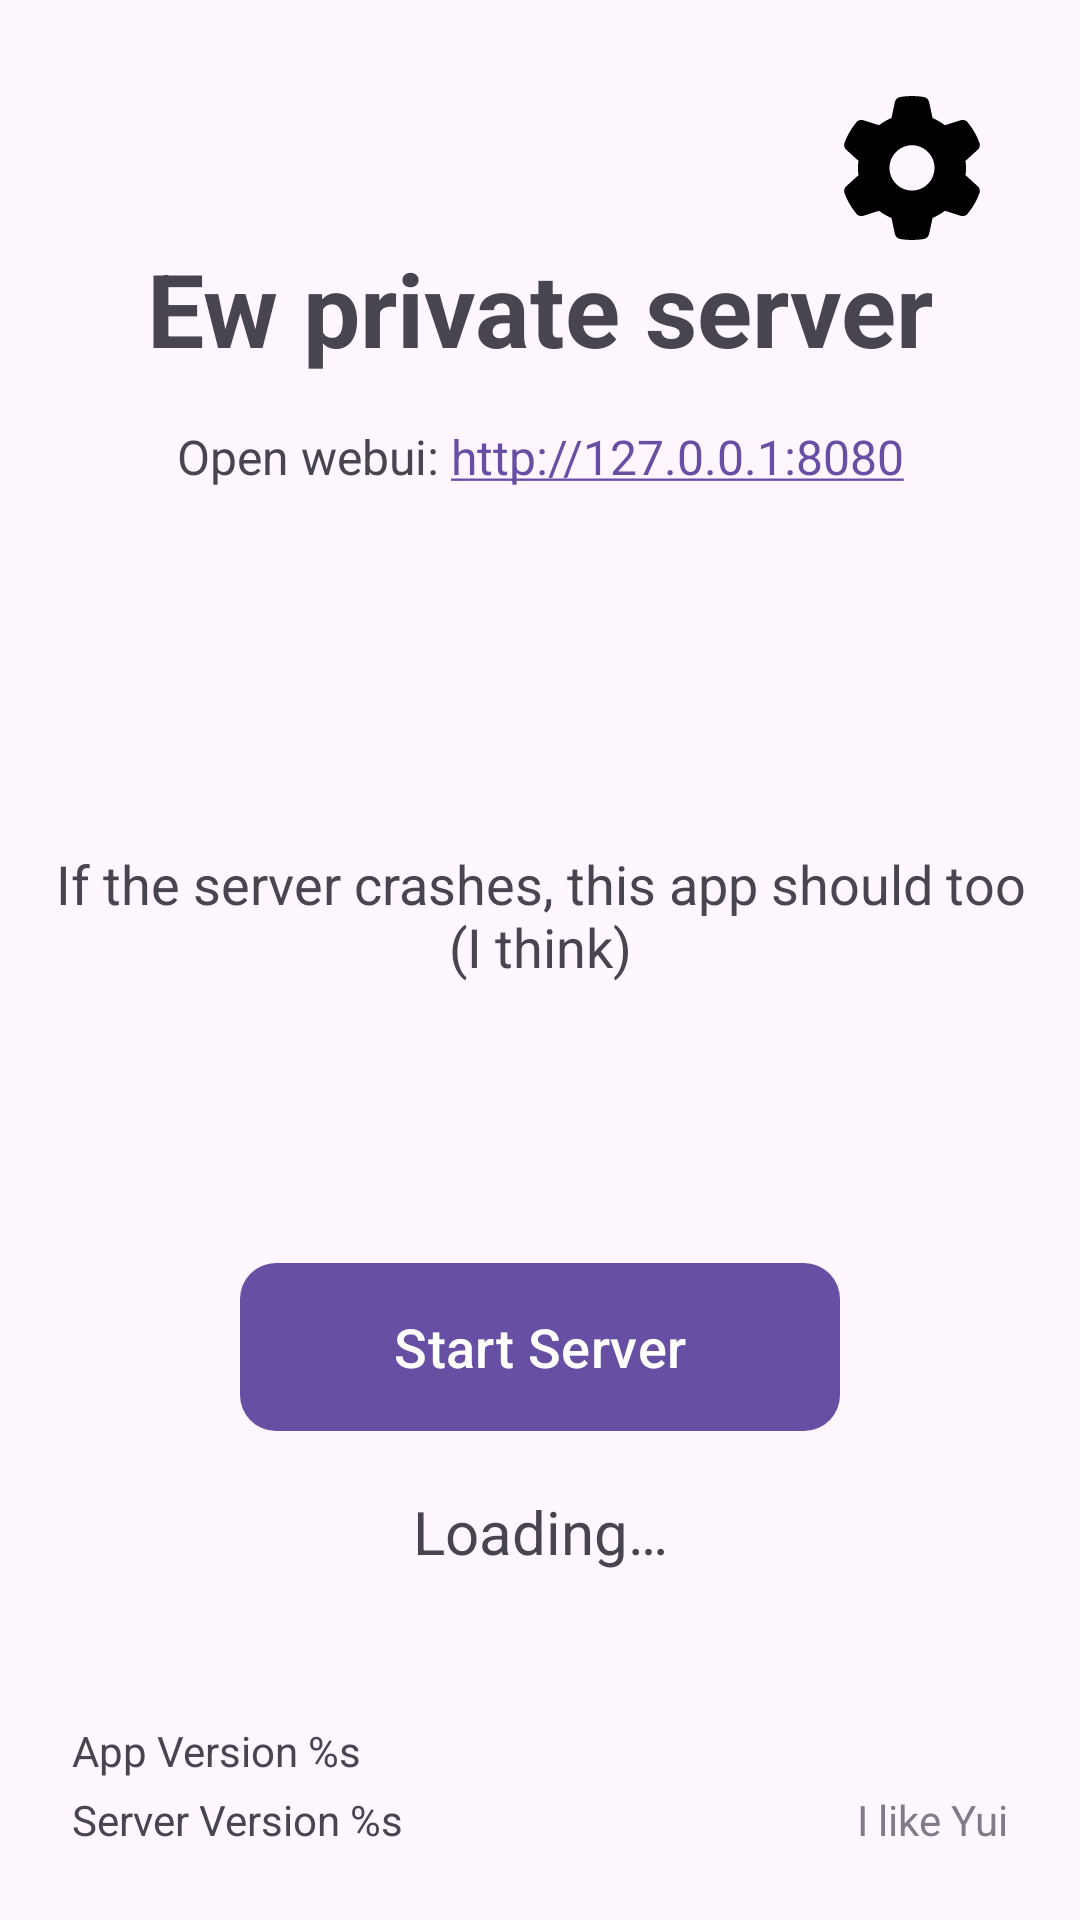

Write the Android layout XML for this screen, with the resource values it uses.
<!-- AndroidManifest.xml: application theme Theme.AndroidEw -->
<!-- res/layout/activity_main.xml -->
<?xml version="1.0" encoding="utf-8"?>
<androidx.constraintlayout.widget.ConstraintLayout xmlns:android="http://schemas.android.com/apk/res/android"
    xmlns:app="http://schemas.android.com/apk/res-auto"
    xmlns:tools="http://schemas.android.com/tools"
    android:id="@+id/main"
    android:layout_width="match_parent"
    android:layout_height="match_parent"
    android:padding="16dp"
    tools:context=".MainActivity">

    <TextView
        android:id="@+id/textView2"
        android:layout_width="0dp"
        android:layout_height="wrap_content"
        android:layout_marginTop="64dp"
        android:autoSizeMinTextSize="10dp"
        android:gravity="center"
        android:text="@string/home_title"
        android:textSize="34sp"
        android:textStyle="bold"
        app:layout_constraintEnd_toEndOf="parent"
        app:layout_constraintStart_toStartOf="parent"
        app:layout_constraintTop_toTopOf="parent" />

    <TextView
        android:id="@+id/textView4"
        android:layout_width="wrap_content"
        android:layout_height="wrap_content"
        android:layout_marginTop="16dp"
        android:autoLink="all"
        android:gravity="center"
        android:text="@string/open_webui"
        android:textSize="16sp"
        app:layout_constraintEnd_toEndOf="parent"
        app:layout_constraintStart_toStartOf="parent"
        app:layout_constraintTop_toBottomOf="@+id/textView2" />

    <TextView
        android:id="@+id/downloadLinks"
        android:layout_width="wrap_content"
        android:layout_height="wrap_content"
        android:layout_marginTop="8dp"
        android:gravity="center"
        android:textSize="16sp"
        app:layout_constraintEnd_toEndOf="parent"
        app:layout_constraintStart_toStartOf="parent"
        app:layout_constraintTop_toBottomOf="@+id/textView4" />

    <TextView
        android:id="@+id/textView"
        android:layout_width="0dp"
        android:layout_height="wrap_content"
        android:gravity="center"
        android:text="@string/center_page_text"
        android:textSize="18sp"
        app:layout_constraintBottom_toTopOf="@+id/restart_server"
        app:layout_constraintEnd_toEndOf="parent"
        app:layout_constraintStart_toStartOf="parent"
        app:layout_constraintTop_toBottomOf="@+id/downloadLinks" />

    <com.google.android.material.button.MaterialButton
        android:id="@+id/restart_server"
        android:layout_width="200dp"
        android:layout_height="64dp"
        android:layout_marginBottom="16dp"
        android:onClick="toggleServer"
        android:text="@string/start_server"
        android:textSize="18sp"
        app:cornerRadius="12dp"
        app:layout_constraintBottom_toTopOf="@+id/status"
        app:layout_constraintEnd_toEndOf="parent"
        app:layout_constraintStart_toStartOf="parent" />

    <TextView
        android:id="@+id/status"
        android:layout_width="wrap_content"
        android:layout_height="wrap_content"
        android:layout_marginBottom="100dp"
        android:gravity="center"
        android:text="@string/loading"
        android:textSize="20sp"
        app:layout_constraintBottom_toBottomOf="parent"
        app:layout_constraintEnd_toEndOf="parent"
        app:layout_constraintStart_toStartOf="parent" />

    <TextView
        android:id="@+id/textView12"
        android:layout_width="wrap_content"
        android:layout_height="wrap_content"
        android:layout_marginStart="8dp"
        android:layout_marginBottom="4dp"
        android:text="@string/app_version"
        android:textSize="14sp"
        app:layout_constraintBottom_toTopOf="@+id/textView13"
        app:layout_constraintStart_toStartOf="parent" />

    <TextView
        android:id="@+id/textView13"
        android:layout_width="wrap_content"
        android:layout_height="wrap_content"
        android:layout_marginStart="8dp"
        android:layout_marginBottom="8dp"
        android:text="@string/server_internal_version"
        android:textSize="14sp"
        app:layout_constraintBottom_toBottomOf="parent"
        app:layout_constraintStart_toStartOf="parent" />

    <TextView
        android:id="@+id/editTextText"
        android:layout_width="wrap_content"
        android:layout_height="wrap_content"
        android:layout_marginEnd="8dp"
        android:layout_marginBottom="8dp"
        android:text="@string/footer_text"
        android:textSize="14sp"
        android:alpha="0.7"
        app:layout_constraintBottom_toBottomOf="parent"
        app:layout_constraintEnd_toEndOf="parent" />

    <ImageButton
        android:id="@+id/imageButton"
        android:layout_width="48dp"
        android:layout_height="48dp"
        android:layout_marginTop="16dp"
        android:layout_marginEnd="16dp"
        android:background="?attr/selectableItemBackgroundBorderless"
        android:contentDescription="@string/settings"
        android:onClick="openSettings"
        android:scaleType="fitCenter"
        android:src="@drawable/settings"
        app:layout_constraintEnd_toEndOf="parent"
        app:layout_constraintTop_toTopOf="parent" />

</androidx.constraintlayout.widget.ConstraintLayout>
<!-- resources referenced by this layout -->
<resources>
  <!-- drawable settings (drawable) -->
  <?xml version="1.0" encoding="utf-8"?>
  <vector xmlns:android="http://schemas.android.com/apk/res/android" xmlns:app="http://schemas.android.com/apk/res-auto"
      xmlns:tools="http://schemas.android.com/tools"
      android:width="200dp"
      android:height="200dp"
      android:viewportWidth="512"
      android:viewportHeight="512">
  
      <path
          android:fillColor="#000000"
          android:pathData="M495.9 166.6C499.2 175.2 496.4 184.9 489.6 191.2L446.3 230.6C447.4 238.9 448
  247.4 448 256C448 264.6 447.4 273.1 446.3 281.4L489.6 320.8C496.4 327.1 499.2
  336.8 495.9 345.4C491.5 357.3 486.2 368.8 480.2 379.7L475.5 387.8C468.9 398.8
  461.5 409.2 453.4 419.1C447.4 426.2 437.7 428.7 428.9 425.9L373.2 408.1C359.8
  418.4 344.1 427 329.2 433.6L316.7 490.7C314.7 499.7 307.7 506.1 298.5
  508.5C284.7 510.8 270.5 512 255.1 512C241.5 512 227.3 510.8 213.5 508.5C204.3
  506.1 197.3 499.7 195.3 490.7L182.8 433.6C167 427 152.2 418.4 138.8 408.1L83.14
  425.9C74.3 428.7 64.55 426.2 58.63 419.1C50.52 409.2 43.12 398.8 36.52
  387.8L31.84 379.7C25.77 368.8 20.49 357.3 16.06 345.4C12.82 336.8 15.55 327.1
  22.41 320.8L65.67 281.4C64.57 273.1 64 264.6 64 256C64 247.4 64.57 238.9 65.67
  230.6L22.41 191.2C15.55 184.9 12.82 175.3 16.06 166.6C20.49 154.7 25.78 143.2
  31.84 132.3L36.51 124.2C43.12 113.2 50.52 102.8 58.63 92.95C64.55 85.8 74.3
  83.32 83.14 86.14L138.8 103.9C152.2 93.56 167 84.96 182.8 78.43L195.3
  21.33C197.3 12.25 204.3 5.04 213.5 3.51C227.3 1.201 241.5 0 256 0C270.5 0 284.7
  1.201 298.5 3.51C307.7 5.04 314.7 12.25 316.7 21.33L329.2 78.43C344.1 84.96
  359.8 93.56 373.2 103.9L428.9 86.14C437.7 83.32 447.4 85.8 453.4 92.95C461.5
  102.8 468.9 113.2 475.5 124.2L480.2 132.3C486.2 143.2 491.5 154.7 495.9
  166.6V166.6zM256 336C300.2 336 336 300.2 336 255.1C336 211.8 300.2 175.1 256
  175.1C211.8 175.1 176 211.8 176 255.1C176 300.2 211.8 336 256 336z"
          tools:ignore="VectorPath" />
  </vector>
  <string name="app_version">App Version %s</string>
  <string name="center_page_text">If the server crashes, this app should too (I think)</string>
  <string name="footer_text">I like Yui</string>
  <string name="home_title">Ew private server</string>
  <string name="loading">Loading…</string>
  <string name="open_webui">Open webui: http://127.0.0.1:8080</string>
  <string name="server_internal_version">Server Version %s</string>
  <string name="settings">Settings</string>
  <string name="start_server">Start Server</string>
  <style name="Theme.AndroidEw" parent="Base.Theme.AndroidEw" />
  <style name="Base.Theme.AndroidEw" parent="Theme.Material3.DayNight.NoActionBar">
          
          
      </style>
</resources>
